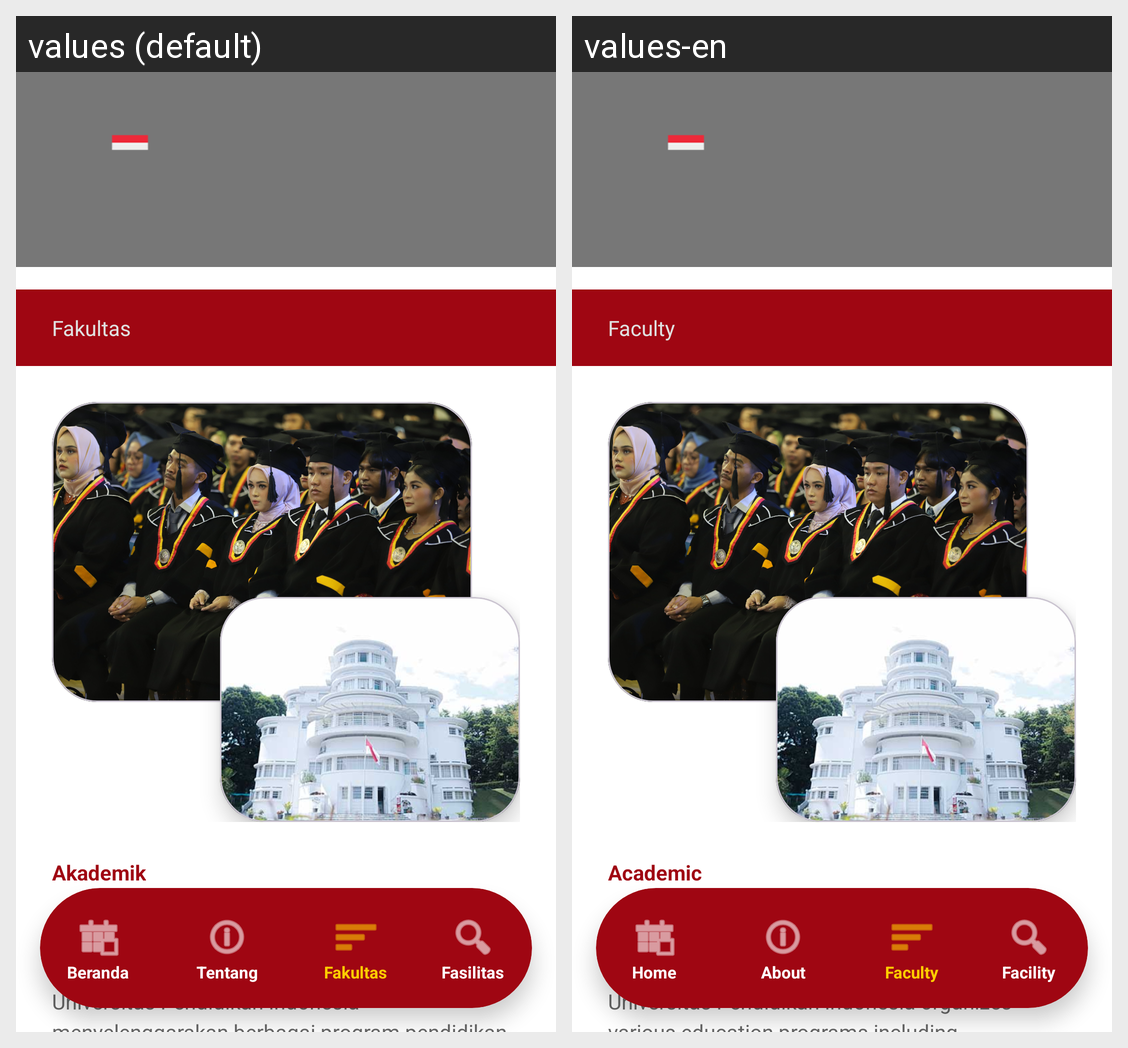

Strings drawn on this Android screen and how each of the app's shown locales translates them:
Android screen res/layout/activity_fakultas.xml rendered under 2 locales, left to right: values (default), values-en. Device: Nexus 5 (rendered at 1080×1920; each locale shown at half size, 540×960, under a caption strip naming it); theme Theme.Ghea_upi.
Strings drawn on this screen, with the default value and each locale's value (text and hints the layout hard-codes, and strings that could not be matched under every locale, appear in the picture but are not listed):

title_fakultas
  values: Fakultas
  values-en: Faculty

akademik_subtitle
  values: Akademik
  values-en: Academic

fakultas_intro_text
  values: Universitas Pendidikan Indonesia menyelenggarakan berbagai program pendidikan meliputi program sarjana, pascasarjana, profesi, spesialis, dan diploma.
  values-en: Universitas Pendidikan Indonesia organizes various education programs including undergraduate, postgraduate, professional, specialist, and diploma programs.

nav_beranda
  values: Beranda
  values-en: Home

nav_tentang
  values: Tentang
  values-en: About

nav_fakultas
  values: Fakultas
  values-en: Faculty

nav_fasilitas
  values: Fasilitas
  values-en: Facility
